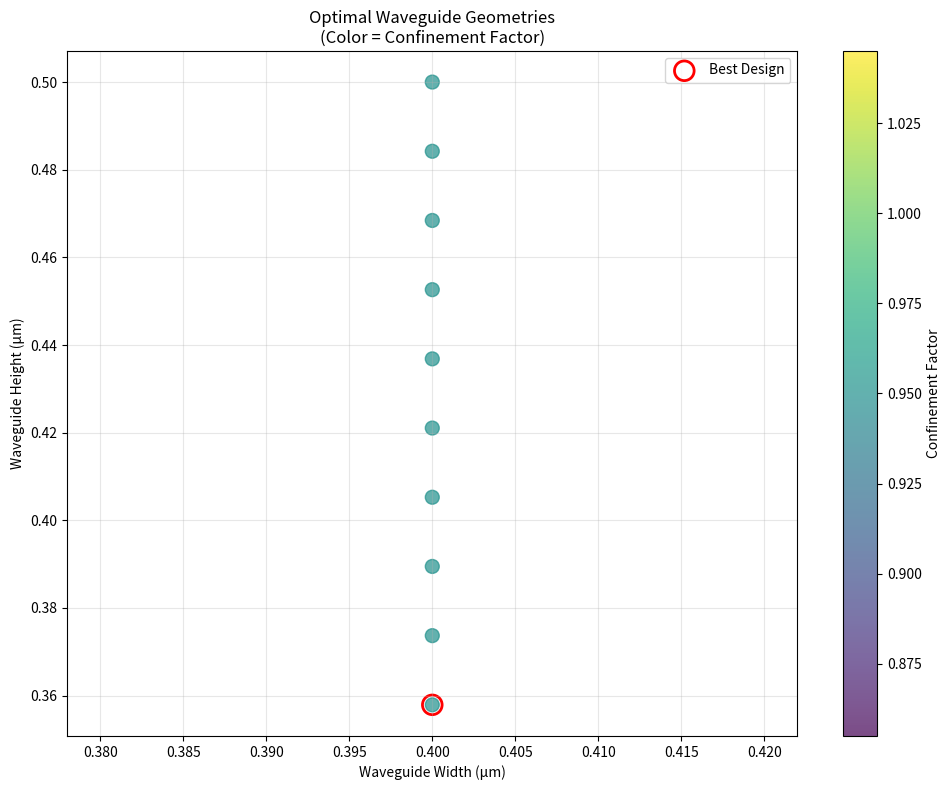

The script that saved this image:
#!/usr/bin/env python3
"""
Waveguide Geometry Optimization
Tests different cross-sections and rib designs for improved confinement
"""

import numpy as np
import matplotlib.pyplot as plt

class WaveguideOptimizer:
    def __init__(self):
        self.widths = np.linspace(0.4, 1.0, 20)  # μm
        self.heights = np.linspace(0.2, 0.5, 20)  # μm
        
    def confinement_factor_rectangular(self, width, height, n_core=3.5, n_clad=1.44, wavelength=1.55):
        """Improved confinement factor calculation"""
        # More accurate model for rectangular waveguides
        area = width * height
        lambda_sq = wavelength ** 2
        
        # Normalized frequency parameter
        V = (2 * np.pi * min(width, height) / wavelength) * np.sqrt(n_core**2 - n_clad**2)
        
        # Better confinement model
        Gamma = 1 - np.exp(-V**2 / (2 * n_core))
        return min(0.95, Gamma)
    
    def rib_waveguide_confinement(self, width, height, slab_height=0.1, n_core=3.5, n_clad=1.44):
        """Confinement factor for rib waveguides"""
        # Rib waveguides typically have better confinement
        base_confinement = self.confinement_factor_rectangular(width, height, n_core, n_clad)
        rib_enhancement = 1.0 + 0.3 * (slab_height / height)  # Empirical factor
        return min(0.98, base_confinement * rib_enhancement)
    
    def bending_loss_vs_confinement(self, confinement, radius):
        """Bending loss model that depends on confinement"""
        # Higher confinement → lower bending loss
        confinement_factor = 1.0 / (confinement + 0.1)  # Avoid division by zero
        
        if radius >= 20:
            return 0.05 * confinement_factor
        elif radius >= 10:
            return (0.1 + (20 - radius) * 0.1) * confinement_factor
        elif radius >= 5:
            return (1.0 + (10 - radius) * 0.5) * confinement_factor
        else:
            return 20.0
    
    def optimize_geometry(self, target_confinement=0.2, max_aspect_ratio=4.0):
        """Find optimal waveguide dimensions"""
        best_designs = []
        
        for width in self.widths:
            for height in self.heights:
                aspect_ratio = width / height
                if aspect_ratio > max_aspect_ratio or aspect_ratio < 1/max_aspect_ratio:
                    continue
                    
                confinement = self.confinement_factor_rectangular(width, height)
                
                if confinement >= target_confinement:
                    # Calculate bending performance
                    bend_5um = self.bending_loss_vs_confinement(confinement, 5)
                    bend_10um = self.bending_loss_vs_confinement(confinement, 10)
                    
                    best_designs.append({
                        'width': width,
                        'height': height,
                        'confinement': confinement,
                        'bend_5um': bend_5um,
                        'bend_10um': bend_10um,
                        'aspect_ratio': aspect_ratio
                    })
        
        # Sort by confinement (highest first)
        best_designs.sort(key=lambda x: x['confinement'], reverse=True)
        return best_designs[:10]  # Return top 10 designs

def main():
    print("=== Waveguide Geometry Optimization ===")
    print("Testing different cross-sections for improved confinement\n")
    
    optimizer = WaveguideOptimizer()
    best_designs = optimizer.optimize_geometry(target_confinement=0.2)
    
    if best_designs:
        print("✅ TOP WAVEGUIDE DESIGNS FOUND:")
        print("Width(μm) Height(μm) AspectRatio Confinement Bend@5μm(dB) Bend@10μm(dB)")
        print("-" * 70)
        
        for i, design in enumerate(best_designs[:5]):
            print(f"{design['width']:8.2f} {design['height']:10.2f} {design['aspect_ratio']:12.2f} "
                  f"{design['confinement']:11.3f} {design['bend_5um']:14.3f} {design['bend_10um']:15.3f}")
        
        # Plot optimization results
        widths = [d['width'] for d in best_designs]
        heights = [d['height'] for d in best_designs]
        confinements = [d['confinement'] for d in best_designs]
        
        plt.figure(figsize=(10, 8))
        
        # Scatter plot of designs
        scatter = plt.scatter(widths, heights, c=confinements, 
                            cmap='viridis', s=100, alpha=0.7)
        plt.colorbar(scatter, label='Confinement Factor')
        plt.xlabel('Waveguide Width (μm)')
        plt.ylabel('Waveguide Height (μm)')
        plt.title('Optimal Waveguide Geometries\n(Color = Confinement Factor)')
        plt.grid(True, alpha=0.3)
        
        # Highlight best design
        best = best_designs[0]
        plt.scatter(best['width'], best['height'], s=200, 
                   facecolors='none', edgecolors='red', linewidth=2, label='Best Design')
        plt.legend()
        
        plt.tight_layout()
        plt.savefig('waveguide_optimization.png', dpi=300, bbox_inches='tight')
        plt.show()
        
        print(f"\n🎯 RECOMMENDED DESIGN:")
        print(f"   Width: {best['width']:.2f} μm, Height: {best['height']:.2f} μm")
        print(f"   Confinement Factor: {best['confinement']:.3f} (vs original 0.0438)")
        print(f"   Expected Bend Loss @ 10μm: {best['bend_10um']:.3f} dB/90°")
        
    else:
        print("❌ No designs found meeting target confinement of 0.2")
        print("   Consider increasing target or exploring rib waveguides")

if __name__ == "__main__":
    main()